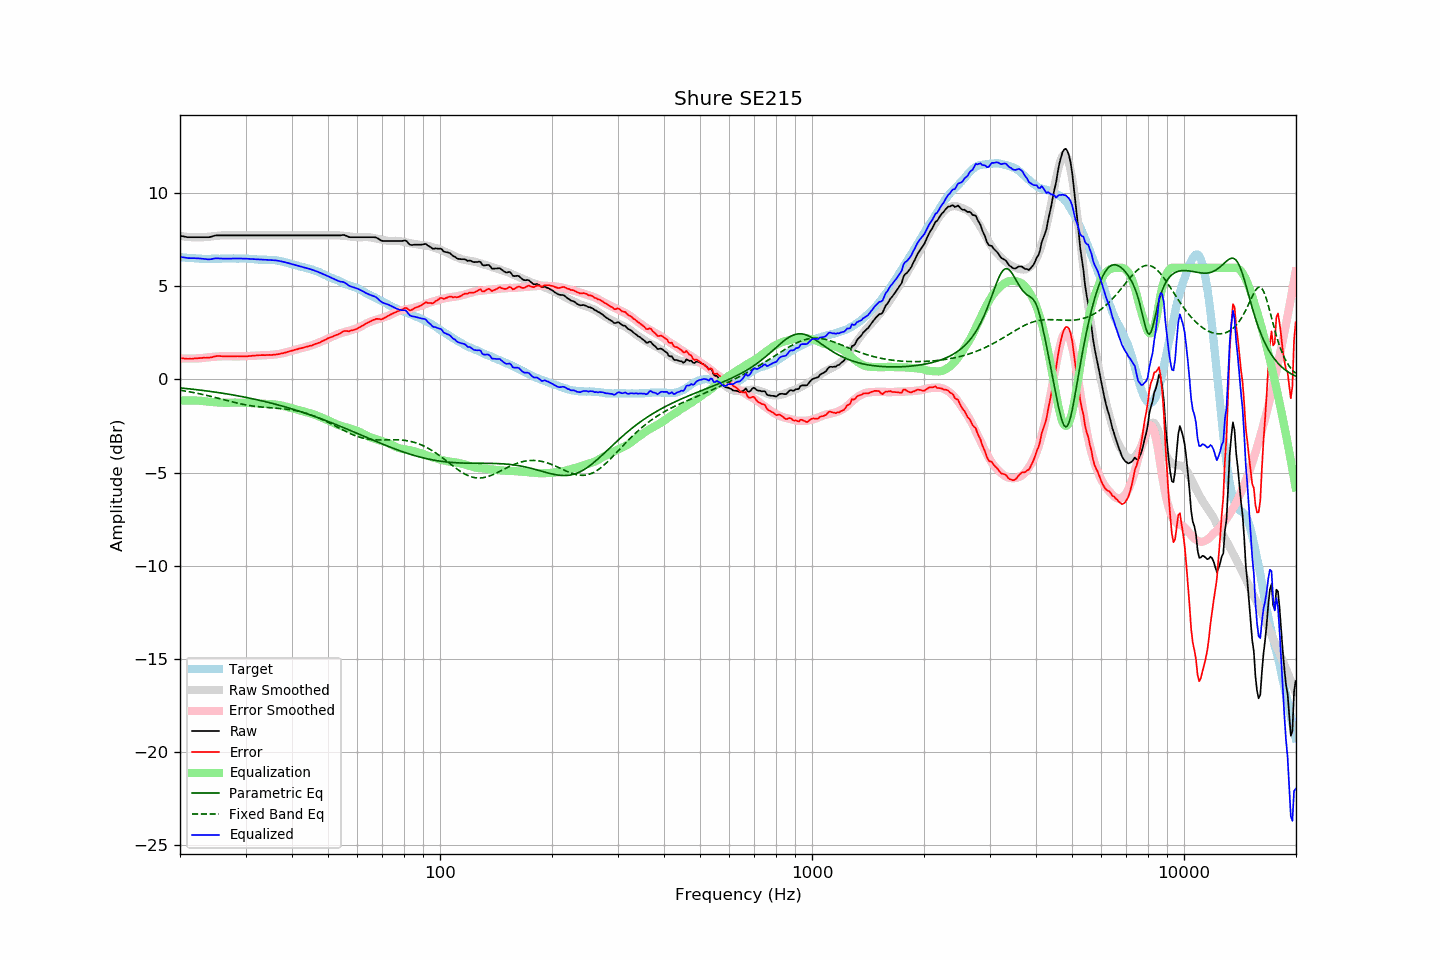

The table this chart was drawn from, first rows:
frequency, raw, error, smoothed, error_smoothed, equalization, parametric_eq, fixed_band_eq, equalized_raw, equalized_smoothed, target
20.00, 7.72, 1.15, 7.72, 1.14, -1.14, -0.45, -0.57, 6.59, 6.58, 6.58
20.20, 7.70, 1.14, 7.70, 1.13, -1.13, -0.46, -0.59, 6.57, 6.57, 6.57
20.40, 7.69, 1.14, 7.69, 1.13, -1.13, -0.47, -0.60, 6.56, 6.56, 6.56
20.61, 7.67, 1.12, 7.68, 1.13, -1.13, -0.48, -0.62, 6.55, 6.55, 6.56
20.81, 7.65, 1.12, 7.67, 1.12, -1.12, -0.49, -0.63, 6.53, 6.54, 6.54
21.02, 7.64, 1.11, 7.66, 1.12, -1.12, -0.50, -0.65, 6.52, 6.53, 6.53
21.23, 7.64, 1.12, 7.65, 1.12, -1.12, -0.50, -0.66, 6.52, 6.53, 6.52
21.44, 7.64, 1.11, 7.64, 1.12, -1.12, -0.51, -0.68, 6.52, 6.52, 6.53
21.66, 7.64, 1.12, 7.64, 1.12, -1.12, -0.52, -0.69, 6.52, 6.51, 6.52
21.87, 7.64, 1.13, 7.63, 1.13, -1.13, -0.53, -0.71, 6.52, 6.51, 6.51
22.09, 7.64, 1.14, 7.63, 1.13, -1.13, -0.54, -0.73, 6.51, 6.50, 6.50
22.31, 7.64, 1.14, 7.63, 1.13, -1.13, -0.55, -0.75, 6.51, 6.50, 6.50
22.54, 7.64, 1.15, 7.63, 1.14, -1.14, -0.56, -0.77, 6.50, 6.49, 6.49
22.76, 7.64, 1.15, 7.63, 1.15, -1.15, -0.58, -0.78, 6.50, 6.49, 6.49
22.99, 7.64, 1.16, 7.64, 1.15, -1.15, -0.59, -0.80, 6.49, 6.49, 6.48
23.22, 7.64, 1.17, 7.65, 1.16, -1.16, -0.60, -0.82, 6.48, 6.48, 6.47
23.45, 7.64, 1.16, 7.65, 1.17, -1.17, -0.61, -0.84, 6.47, 6.48, 6.48
23.69, 7.64, 1.17, 7.66, 1.18, -1.18, -0.62, -0.86, 6.46, 6.48, 6.47
23.92, 7.64, 1.17, 7.67, 1.19, -1.19, -0.63, -0.88, 6.45, 6.48, 6.47
24.16, 7.66, 1.18, 7.68, 1.20, -1.20, -0.64, -0.91, 6.46, 6.48, 6.48
24.40, 7.68, 1.20, 7.69, 1.21, -1.21, -0.66, -0.93, 6.47, 6.48, 6.49
24.65, 7.71, 1.23, 7.70, 1.22, -1.22, -0.67, -0.95, 6.49, 6.48, 6.49
24.89, 7.73, 1.25, 7.71, 1.23, -1.23, -0.68, -0.97, 6.51, 6.48, 6.49
25.14, 7.74, 1.26, 7.72, 1.23, -1.23, -0.69, -0.99, 6.51, 6.48, 6.48
25.39, 7.74, 1.26, 7.73, 1.24, -1.24, -0.71, -1.02, 6.50, 6.49, 6.48
25.65, 7.74, 1.26, 7.73, 1.24, -1.24, -0.72, -1.04, 6.50, 6.49, 6.48
25.91, 7.74, 1.25, 7.74, 1.25, -1.25, -0.73, -1.06, 6.50, 6.49, 6.49
26.16, 7.74, 1.24, 7.74, 1.25, -1.25, -0.75, -1.08, 6.49, 6.49, 6.50
26.43, 7.74, 1.24, 7.75, 1.25, -1.25, -0.76, -1.11, 6.49, 6.50, 6.50
26.69, 7.74, 1.24, 7.75, 1.25, -1.25, -0.77, -1.13, 6.49, 6.50, 6.50
26.96, 7.74, 1.24, 7.75, 1.25, -1.25, -0.79, -1.15, 6.49, 6.50, 6.50
27.23, 7.74, 1.24, 7.75, 1.25, -1.25, -0.80, -1.17, 6.49, 6.50, 6.50
27.50, 7.74, 1.25, 7.74, 1.24, -1.24, -0.82, -1.20, 6.50, 6.50, 6.50
27.77, 7.74, 1.24, 7.74, 1.24, -1.24, -0.83, -1.22, 6.50, 6.50, 6.51
28.05, 7.74, 1.24, 7.74, 1.24, -1.24, -0.85, -1.24, 6.50, 6.50, 6.50
28.33, 7.74, 1.25, 7.74, 1.24, -1.24, -0.86, -1.26, 6.50, 6.50, 6.49
28.62, 7.74, 1.25, 7.74, 1.24, -1.24, -0.88, -1.28, 6.50, 6.50, 6.49
28.90, 7.74, 1.24, 7.74, 1.24, -1.24, -0.89, -1.30, 6.50, 6.50, 6.50
29.19, 7.74, 1.24, 7.74, 1.24, -1.24, -0.91, -1.32, 6.50, 6.50, 6.50
29.48, 7.74, 1.25, 7.74, 1.25, -1.25, -0.93, -1.33, 6.50, 6.50, 6.50
29.78, 7.74, 1.25, 7.74, 1.25, -1.25, -0.94, -1.35, 6.49, 6.49, 6.50
30.08, 7.74, 1.24, 7.74, 1.25, -1.25, -0.96, -1.37, 6.49, 6.49, 6.50
30.38, 7.74, 1.25, 7.74, 1.26, -1.26, -0.98, -1.38, 6.48, 6.48, 6.49
30.68, 7.74, 1.26, 7.74, 1.26, -1.26, -1.00, -1.40, 6.48, 6.48, 6.48
30.99, 7.74, 1.26, 7.74, 1.27, -1.27, -1.01, -1.41, 6.47, 6.47, 6.48
31.30, 7.74, 1.28, 7.74, 1.27, -1.27, -1.03, -1.42, 6.47, 6.47, 6.47
31.61, 7.74, 1.28, 7.74, 1.28, -1.28, -1.05, -1.43, 6.46, 6.46, 6.46
31.93, 7.74, 1.29, 7.74, 1.28, -1.28, -1.07, -1.45, 6.46, 6.46, 6.45
32.24, 7.74, 1.29, 7.74, 1.29, -1.29, -1.09, -1.46, 6.45, 6.45, 6.45
32.57, 7.74, 1.30, 7.74, 1.29, -1.29, -1.11, -1.46, 6.45, 6.45, 6.44
32.89, 7.74, 1.31, 7.74, 1.30, -1.30, -1.13, -1.47, 6.44, 6.44, 6.44
33.22, 7.74, 1.31, 7.74, 1.30, -1.30, -1.15, -1.48, 6.44, 6.44, 6.43
33.55, 7.74, 1.31, 7.74, 1.31, -1.31, -1.17, -1.49, 6.44, 6.44, 6.43
33.89, 7.74, 1.30, 7.74, 1.31, -1.31, -1.19, -1.49, 6.43, 6.43, 6.44
34.23, 7.74, 1.32, 7.74, 1.31, -1.31, -1.21, -1.50, 6.43, 6.43, 6.43
34.57, 7.74, 1.32, 7.74, 1.31, -1.31, -1.23, -1.51, 6.43, 6.43, 6.42
34.92, 7.74, 1.32, 7.74, 1.32, -1.32, -1.25, -1.51, 6.42, 6.42, 6.42
35.27, 7.74, 1.31, 7.74, 1.32, -1.32, -1.28, -1.52, 6.42, 6.42, 6.43
35.62, 7.74, 1.33, 7.74, 1.33, -1.33, -1.30, -1.53, 6.41, 6.41, 6.41
35.97, 7.74, 1.33, 7.74, 1.34, -1.34, -1.32, -1.53, 6.40, 6.40, 6.41
... 635 more rows
